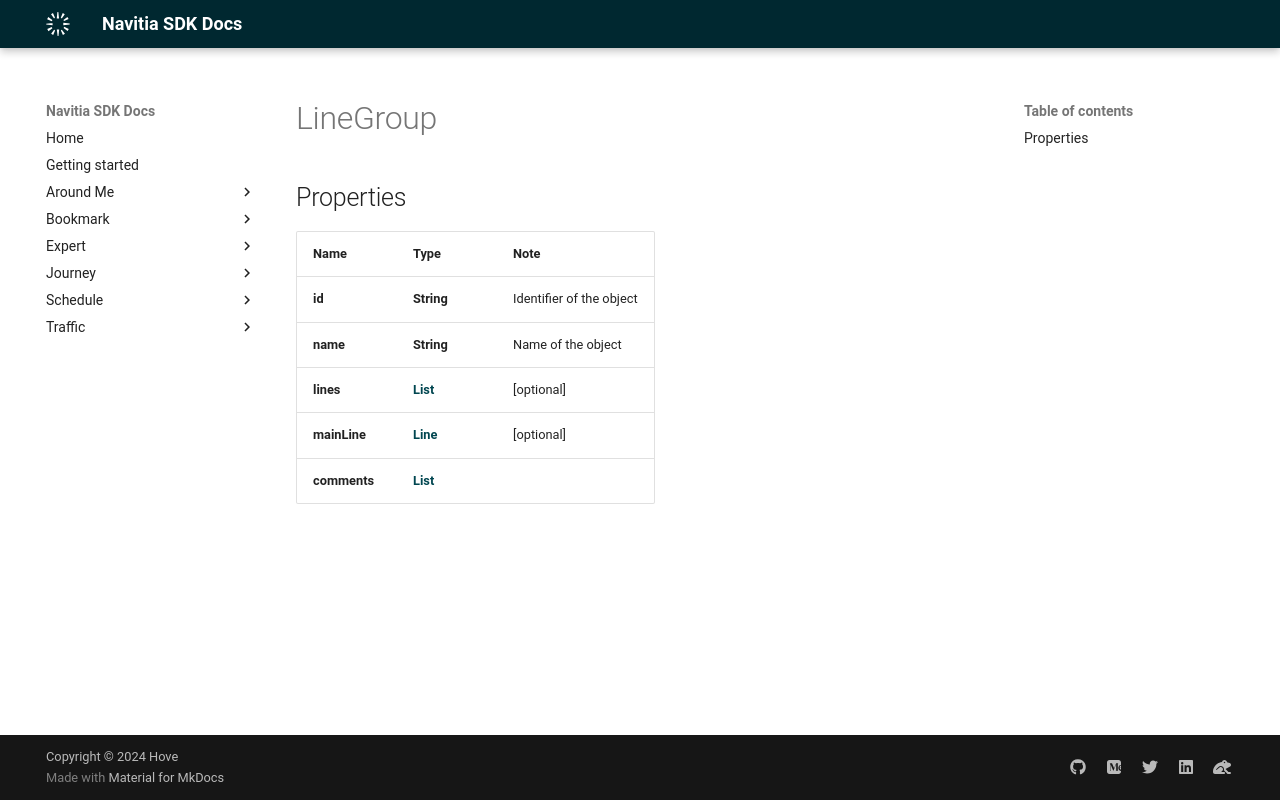

repository: hove-io/navitia_sdk_docs · page: expert/android/model/LineGroup/index.html · generator: mkdocs

# LineGroup

## Properties

Name | Type | Note
---- | ---- | ----
**id** | **String** | Identifier of the object 
**name** | **String** | Name of the object 
**lines** | [**List<Line>**](Line.md) | [optional] 
**mainLine** | [**Line**](Line.md) | [optional] 
**comments** | [**List<Comment>**](Comment.md) | 
